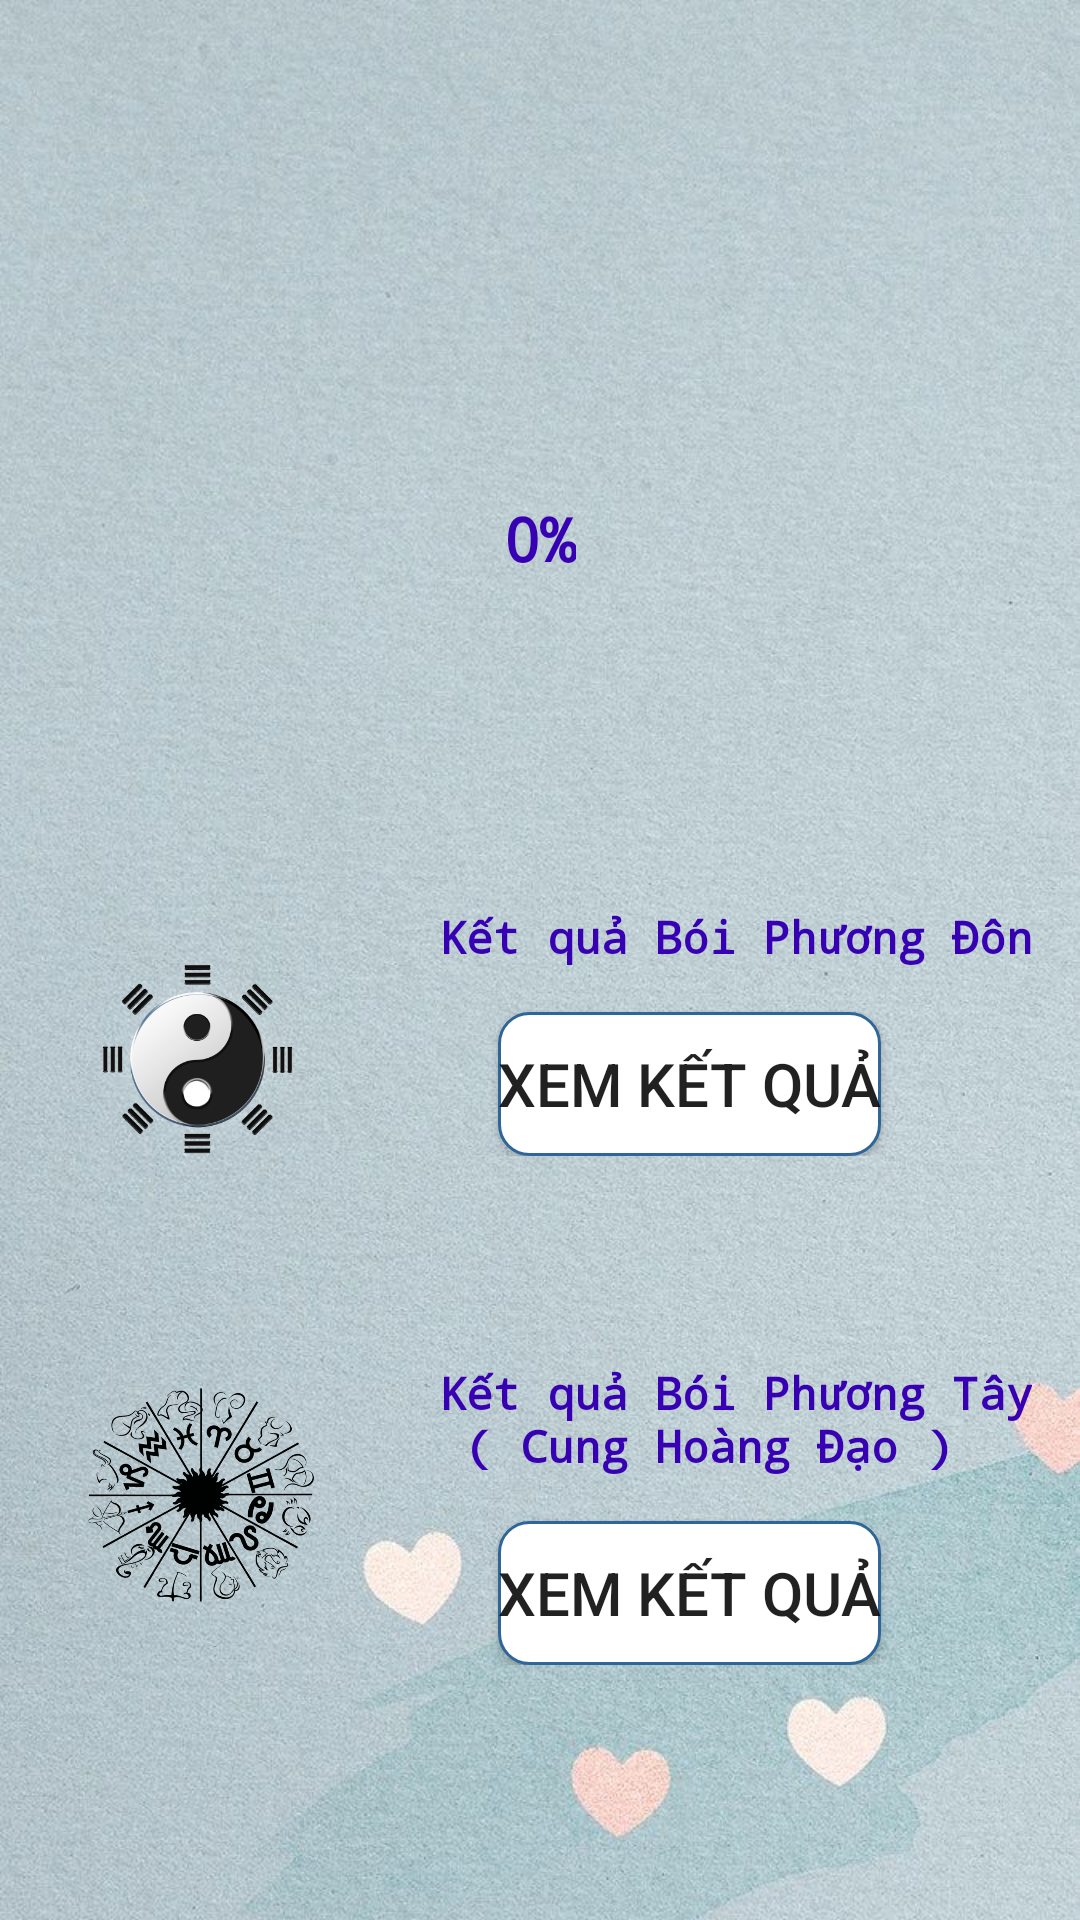

Reconstruct the res/layout file that produces this screen, plus the resources it refers to.
<!-- AndroidManifest.xml: application theme Theme.Lib_boitinhyeu -->
<!-- res/layout/fragment_boi_tinh_yeu_des2.xml -->
<RelativeLayout android:layout_width="wrap_content"
    xmlns:tools="http://schemas.android.com/tools"
    android:layout_height="wrap_content"
    xmlns:android="http://schemas.android.com/apk/res/android"
    tools:context=".FragmentBoiTinhYeuDes2">

    <ScrollView
        android:id="@+id/home"
        android:layout_width="wrap_content"
        android:layout_height="wrap_content"
        android:background="@drawable/background_lovetest2"
        tools:ignore="UselessParent">

        <LinearLayout
            android:layout_width="match_parent"
            android:layout_height="wrap_content"
            android:orientation="vertical">

            <LinearLayout
                android:layout_width="match_parent"
                android:layout_height="wrap_content"
                android:layout_gravity="center"
                android:layout_marginTop="50dp"
                android:baselineAligned="false"
                android:orientation="horizontal"
                android:padding="16dp">

                <LinearLayout
                    android:layout_width="0dp"
                    android:layout_height="wrap_content"
                    android:layout_weight="1"
                    android:gravity="center_horizontal|center_vertical"
                    android:orientation="vertical"
                    tools:ignore="UseCompoundDrawables">

                    <ImageView
                        style="@style/home_image"
                        android:adjustViewBounds="true"
                        android:src="@drawable/icon_boitinhyeu"
                        tools:ignore="ContentDescription" />

                    <TextView
                        android:id="@+id/result_bty1"
                        style="@style/home_text_style"
                        android:layout_width="wrap_content"
                        android:layout_height="wrap_content"
                        android:layout_gravity="center"
                        android:text="@string/fragboitinhyeu_0"
                        android:textColor="@color/purple_700"
                        android:textSize="20sp" />

                    <TextView
                        android:id="@+id/result_bty2"
                        style="@style/home_text_style"
                        android:layout_width="wrap_content"
                        android:layout_height="wrap_content"
                        android:layout_gravity="center"
                        android:text=""
                        android:textColor="@color/purple_700"
                        android:textSize="20sp" />
                </LinearLayout>
            </LinearLayout>

            <LinearLayout
                android:layout_width="match_parent"
                android:layout_height="wrap_content"
                android:layout_marginTop="50dp"
                android:baselineAligned="false"
                android:orientation="horizontal"
                android:padding="16dp">

                <LinearLayout
                    android:layout_width="0dp"
                    android:layout_height="wrap_content"
                    android:layout_weight="1"
                    android:orientation="horizontal"
                    tools:ignore="UseCompoundDrawables">

                    <ImageView
                        style="@style/home_image"
                        android:src="@drawable/batquai1"
                        tools:ignore="ContentDescription" />


                    <LinearLayout
                        android:layout_width="0dp"
                        android:layout_height="wrap_content"
                        android:layout_weight="1"
                        android:orientation="vertical"
                        tools:ignore="NestedWeights,UseCompoundDrawables">


                        <TextView
                            android:id="@+id/result_bty_pd"
                            style="@style/home_text_style"
                            android:layout_width="wrap_content"
                            android:layout_height="wrap_content"
                            android:layout_gravity="center"
                            android:layout_marginLeft="20dp"
                            android:text="@string/fragboitinhyeu_phuongdong"
                            android:textColor="@color/purple_700"
                            android:textSize="15sp" />

                        <Button
                            android:id="@+id/bt_pd"
                            android:layout_width="wrap_content"
                            android:layout_height="wrap_content"
                            android:layout_gravity="center"
                            android:layout_marginTop="15dp"
                            android:background="@drawable/rounded_edittext"
                            android:text="@string/fragboitinhyeu_xemketqua"
                            android:textSize="20sp" />

                    </LinearLayout>
                </LinearLayout>
            </LinearLayout>

            <LinearLayout
                android:layout_width="match_parent"
                android:layout_height="wrap_content"
                android:layout_marginTop="20dp"
                android:baselineAligned="false"
                android:orientation="horizontal"
                android:padding="16dp">

                <ImageView
                    style="@style/home_image"
                    android:adjustViewBounds="true"
                    android:src="@drawable/icon_boiphuongtay"
                    tools:ignore="ContentDescription" />

                <LinearLayout
                    android:layout_width="0dp"
                    android:layout_height="wrap_content"
                    android:layout_weight="1"
                    android:orientation="vertical"
                    tools:ignore="UseCompoundDrawables">

                    <TextView
                        android:id="@+id/result_bty_chd"
                        style="@style/home_text_style"
                        android:layout_width="wrap_content"
                        android:layout_height="wrap_content"
                        android:layout_gravity="center"
                        android:layout_marginStart="20dp"
                        android:text="@string/fragboitinhyeu_phuongtay"
                        android:textColor="@color/purple_700"
                        android:textSize="15sp" />

                    <Button
                        android:id="@+id/bt_chd"
                        android:layout_width="wrap_content"
                        android:layout_height="wrap_content"
                        android:layout_gravity="center"
                        android:layout_marginTop="15dp"
                        android:background="@drawable/rounded_edittext"
                        android:text="@string/fragboitinhyeu_xemketqua"
                        android:textSize="20sp" />
                </LinearLayout>
            </LinearLayout>
        </LinearLayout>
    </ScrollView>
</RelativeLayout>
<!-- resources referenced by this layout -->
<resources>
  <!-- drawable background_lovetest2: jpg bitmap (drawable, 146681 bytes) -->
  <!-- drawable batquai1: png bitmap (drawable, 62685 bytes) -->
  <!-- drawable icon_boiphuongtay: png bitmap (drawable, 401008 bytes) -->
  <!-- drawable rounded_edittext (drawable) -->
  <?xml version="1.0" encoding="utf-8"?>
  <shape xmlns:android="http://schemas.android.com/apk/res/android" >
  
      <solid android:color="#FFFFFF" />
  
      <stroke
          android:width="1dp"
          android:color="#2f6699" />
      <corners 
          android:radius="10dp"            
          />
  
  </shape>
  <string name="fragboitinhyeu_0">0%</string>
  <string name="fragboitinhyeu_phuongdong">Kết quả Bói Phương Đông</string>
  <string name="fragboitinhyeu_phuongtay">Kết quả Bói Phương Tây \n ( Cung Hoàng Đạo )</string>
  <string name="fragboitinhyeu_xemketqua">Xem kết quả</string>
  <style name="home_image">
          <item name="android:layout_width">100dp</item>
          <item name="android:layout_height">100dp</item>
      </style>
  <style name="home_text_style">
          <item name="android:textSize">14sp</item>
          <item name="android:textColor">@android:color/white</item>
          <item name="android:textStyle">bold</item>
          <item name="android:fontFamily">monospace</item>
      </style>
  <style name="Theme.Lib_boitinhyeu" parent="Theme.MaterialComponents.DayNight.DarkActionBar">
          
          <item name="colorPrimary">@color/purple_500</item>
          <item name="colorPrimaryVariant">@color/purple_700</item>
          <item name="colorOnPrimary">@color/white</item>
          
          <item name="colorSecondary">@color/teal_200</item>
          <item name="colorSecondaryVariant">@color/teal_700</item>
          <item name="colorOnSecondary">@color/black</item>
          
          <item name="android:statusBarColor" tools:targetApi="l">?attr/colorPrimaryVariant</item>
          
      </style>
  <!-- not gathered from this repository: default colours our renderer supplied (Android Studio template values) -->
  <color name="purple_500">#FF6200EE</color>
  <color name="purple_700">#FF3700B3</color>
  <color name="teal_200">#FF03DAC5</color>
  <color name="teal_700">#FF018786</color>
  <color name="black">#FF000000</color>
  <color name="white">#FFFFFFFF</color>
</resources>
